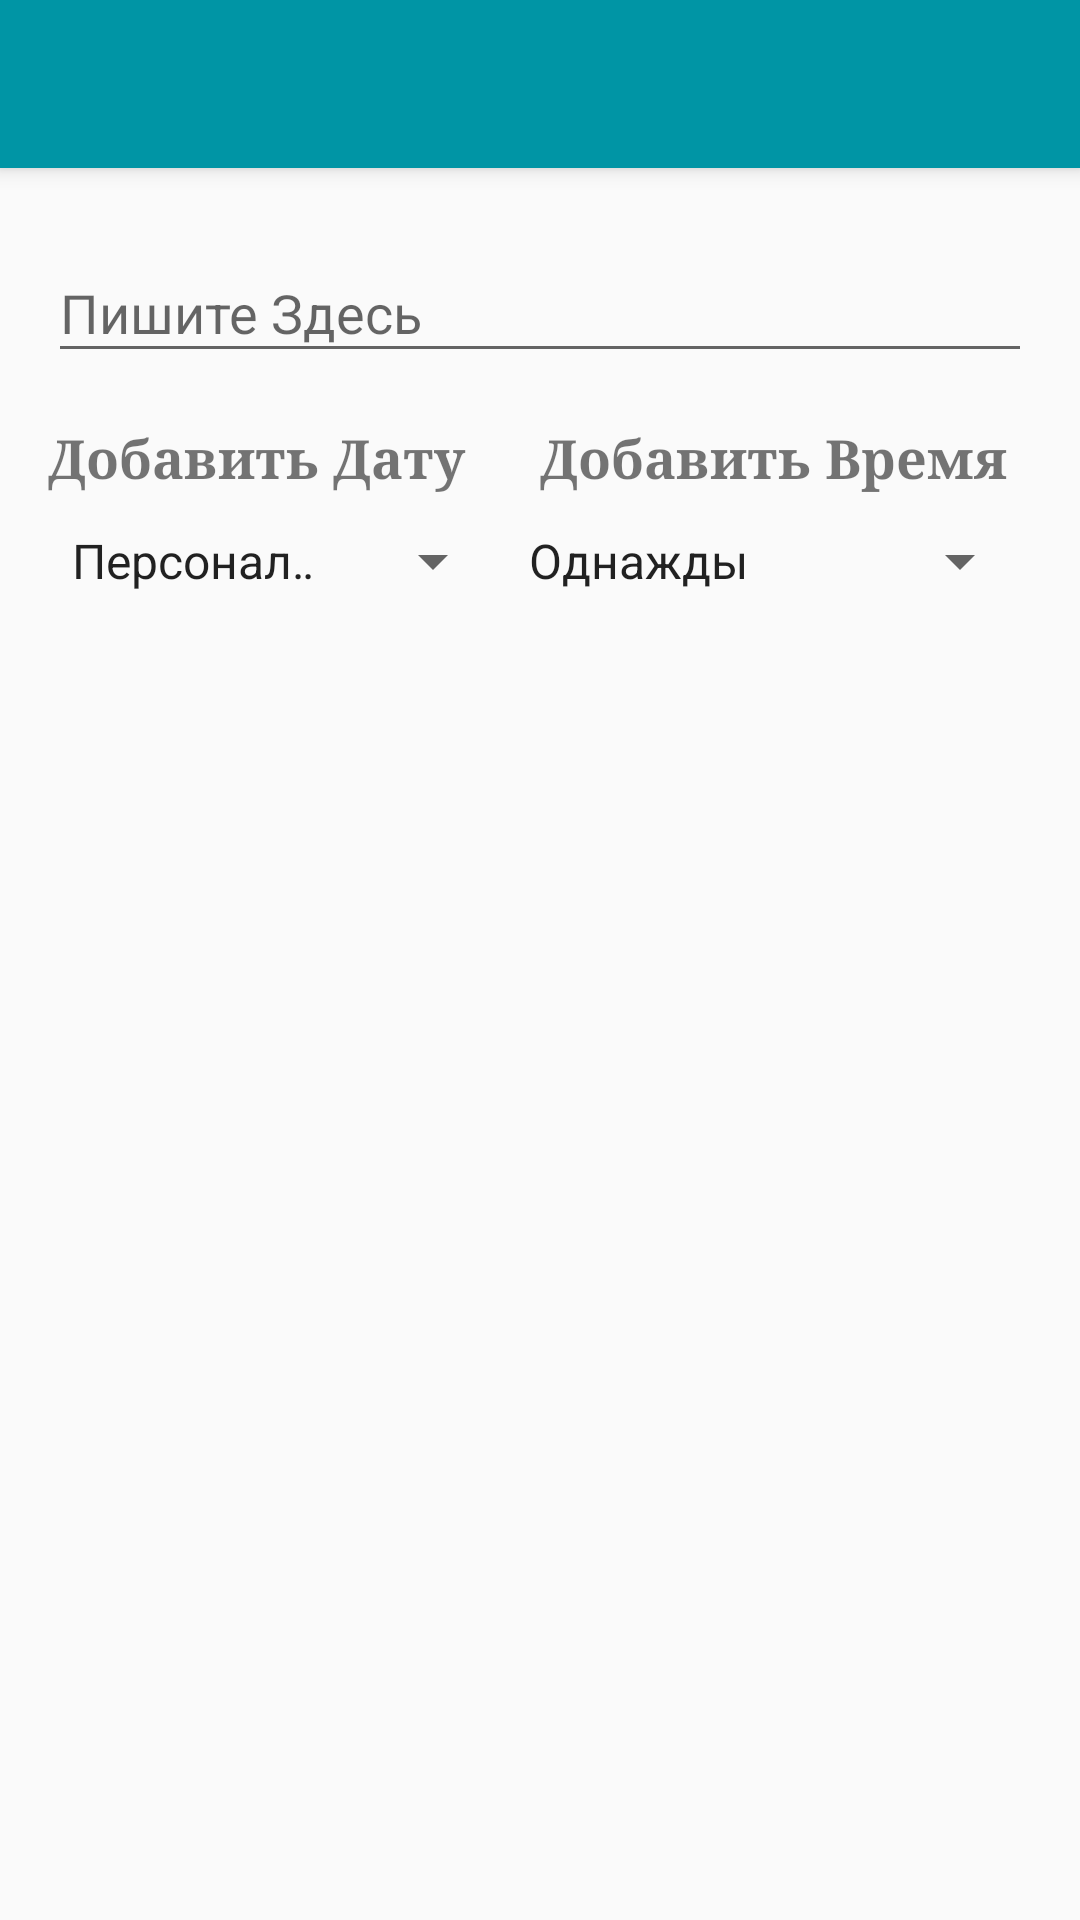

Produce the Android XML layout that renders to this screen, including the resource entries it uses.
<!-- AndroidManifest.xml: activity theme AppTheme.NoActionBar -->
<!-- res/layout/activity_new_reminder.xml -->
<?xml version="1.0" encoding="utf-8"?>
<android.support.design.widget.CoordinatorLayout
    xmlns:android="http://schemas.android.com/apk/res/android"
    xmlns:app="http://schemas.android.com/apk/res-auto"
    xmlns:tools="http://schemas.android.com/tools"
    android:layout_width="match_parent"
    android:layout_height="match_parent"
    android:fitsSystemWindows="true"
    tools:context="com.example.home.diplom.view.ReminderActivity.NewReminderActivity">

    <android.support.design.widget.AppBarLayout
        android:layout_width="match_parent"
        android:layout_height="wrap_content"
        android:theme="@style/AppTheme.AppBarOverlay">

        <android.support.v7.widget.Toolbar
            android:id="@+id/toolbar"
            android:layout_width="match_parent"
            android:layout_height="?attr/actionBarSize"
            android:background="?attr/colorPrimary"
            app:popupTheme="@style/AppTheme.PopupOverlay"/>

    </android.support.design.widget.AppBarLayout>

    <include
        layout="@layout/content_new_reminder"
        android:id="@+id/include"/>


</android.support.design.widget.CoordinatorLayout>
<!-- res/layout/content_new_reminder.xml (included above) -->
<?xml version="1.0" encoding="utf-8"?>
<LinearLayout
    xmlns:android="http://schemas.android.com/apk/res/android"
    xmlns:app="http://schemas.android.com/apk/res-auto"
    xmlns:tools="http://schemas.android.com/tools"
    android:id="@+id/content_new_reminder"
    android:layout_width="match_parent"
    android:layout_height="match_parent"
    android:orientation="vertical"
    android:paddingBottom="@dimen/activity_vertical_margin"
    android:paddingLeft="@dimen/activity_horizontal_margin"
    android:paddingRight="@dimen/activity_horizontal_margin"
    android:paddingTop="@dimen/activity_vertical_margin"
    app:layout_behavior="@string/appbar_scrolling_view_behavior"
    tools:context="com.example.home.diplom.view.ReminderActivity.NewReminderActivity"
    tools:showIn="@layout/activity_new_reminder">


    


    <LinearLayout
        android:layout_width="match_parent"
        android:layout_height="wrap_content"
        android:layout_alignParentStart="true"
        android:layout_alignParentTop="true"
        android:layout_weight="0">

        <ScrollView
            android:id="@+id/hscroll"
            android:layout_width="match_parent"
            android:layout_height="match_parent"
            android:layout_alignParentStart="true"
            android:layout_alignParentTop="true">

            <RelativeLayout
                android:layout_width="match_parent"
                android:layout_height="match_parent">

                <android.support.design.widget.TextInputLayout
                    android:layout_width="match_parent"
                    android:layout_height="match_parent"
                    android:layout_weight="0">

                    <EditText
                        android:focusable="false"
                        android:id="@+id/editText2"
                        android:layout_width="match_parent"
                        android:layout_height="wrap_content"
                        android:hint="@string/new_note_editText"/>
                </android.support.design.widget.TextInputLayout>

            </RelativeLayout>
        </ScrollView>

    </LinearLayout>

    <LinearLayout
        android:layout_width="match_parent"
        android:layout_height="wrap_content"
        android:layout_alignParentStart="true"
        android:layout_marginTop="16dp"
        android:layout_weight="0"
        android:orientation="horizontal">

        <TextView
            android:id="@+id/buttonDate"
            android:layout_width="wrap_content"
            android:layout_height="wrap_content"
            android:layout_weight="1"
            android:clickable="true"
            android:fontFamily="serif"
            android:onClick="onClickDate"
            android:text="@string/reminder_add_date_button"
            android:textAlignment="textStart"
            android:textSize="18sp"
            android:textStyle="normal|bold"/>

        <TextView
            android:id="@+id/buttonTime"
            android:layout_width="wrap_content"
            android:layout_height="wrap_content"
            android:layout_weight="1"
            android:clickable="true"
            android:fontFamily="serif"
            android:onClick="onClickTime"
            android:text="@string/reminder_add_time_button"
            android:textAlignment="center"
            android:textSize="18sp"
            android:textStyle="normal|bold"/>
    </LinearLayout>

    <LinearLayout
        android:layout_width="wrap_content"
        android:layout_height="wrap_content"
        android:layout_alignParentBottom="true"
        android:layout_centerHorizontal="true"
        android:layout_marginTop="10dp"
        android:layout_weight="0"
        android:orientation="horizontal">

        <Spinner
            android:id="@+id/spinner_category"
            android:layout_weight="1"
            android:layout_width="match_parent"
            android:layout_height="wrap_content"
            android:layout_alignParentBottom="true"
            android:layout_alignParentStart="true"
            android:layout_marginBottom="20dp"
            android:entries="@array/spinnerItemsCategory"
            android:prompt="@string/spinner_category_select"/>

        <Spinner
            android:id="@+id/spinner_repeat"
            android:layout_width="match_parent"
            android:layout_height="wrap_content"
            android:layout_weight="0.5"
            android:dropDownWidth="match_parent"
            android:entries="@array/spinnerItemsRepeat"/>

    </LinearLayout>

    <TextView
        android:id="@+id/DateTimeRes"
        android:layout_width="wrap_content"
        android:layout_height="wrap_content"
        android:layout_above="@+id/hscroll"
        android:layout_alignParentTop="true"
        android:layout_centerHorizontal="true"
        android:fontFamily="serif"
        android:textSize="18sp"/>

</LinearLayout>
<!-- resources referenced by this layout -->
<resources>
  <string-array name="spinnerItemsCategory">
          <item>@string/spinner_personal</item>
          <item>@string/birthdays</item>
          <item>@string/spinner_other</item>
      </string-array>
  <string-array name="spinnerItemsRepeat">
          <item>@string/spinner_repeat_once</item>
          <item>@string/spinner_repeat_1hour</item>
          <item>@string/spinner_repeat_1day</item>
          <item>@string/spinner_repeat_1week</item>
          <item>@string/spinner_repeat_1month</item>
          <item>@string/spinner_repeat_1year</item>
      </string-array>
  <dimen name="activity_horizontal_margin">16dp</dimen>
  <dimen name="activity_vertical_margin">16dp</dimen>
  <string name="new_note_editText">Пишите Здесь</string>
  <string name="reminder_add_date_button">Добавить Дату</string>
  <string name="reminder_add_time_button">Добавить Время</string>
  <string name="spinner_category_select">Выберите категорию</string>
  <style name="AppTheme.AppBarOverlay" parent="ThemeOverlay.AppCompat.Dark.ActionBar" />
  <style name="AppTheme.PopupOverlay" parent="ThemeOverlay.AppCompat.Light" />
  <style name="AppTheme.NoActionBar">
          <item name="windowActionBar">false</item>
          <item name="windowNoTitle">true</item>
      </style>
  <string name="spinner_personal">Персональные</string>
  <string name="birthdays">Дни рождения</string>
  <string name="spinner_other">Другие</string>
  <string name="spinner_repeat_once">Однажды</string>
  <string name="spinner_repeat_1hour">Каждый час</string>
  <string name="spinner_repeat_1day">Каждый день</string>
  <string name="spinner_repeat_1week">Каждую неделю</string>
  <string name="spinner_repeat_1month">Каждый месяц</string>
  <string name="spinner_repeat_1year">Каждый год</string>
</resources>
